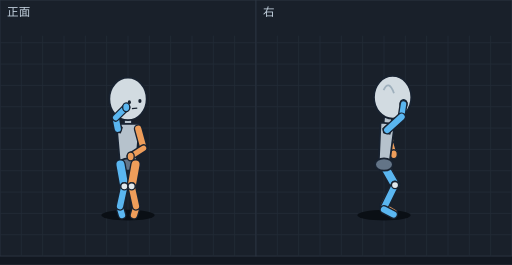
t = 0.00 s
t = 0.14 s: frame unchanged from t = 0.00 s, image omitted
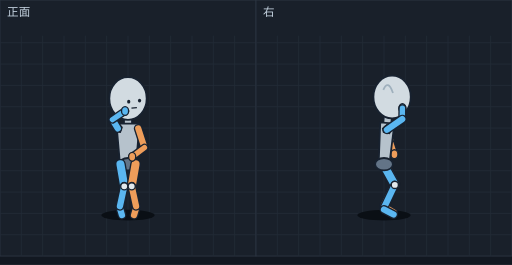
t = 0.26 s
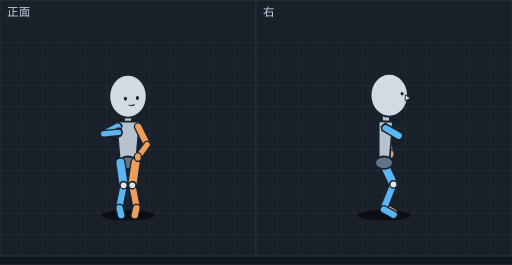
t = 0.38 s
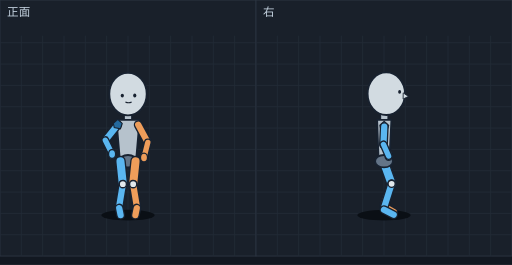
t = 0.52 s
t = 0.57 s: frame unchanged from t = 0.52 s, image omitted

The animated SVG that drew these frames (rendered in a browser with its animation timeline set to each time). Animation: 16 SMIL elements (animate=16); one cycle of 0.77 s, repeats indefinitely.

<svg xmlns="http://www.w3.org/2000/svg" viewBox="0 0 576 298" width="576" height="298" font-family="sans-serif"><rect width="576" height="298" fill="#121821"/><g transform="translate(0,0)"><rect width="288" height="288" fill="#19202a" stroke="#2c3542"/><line x1="24" y1="40" x2="24" y2="288" stroke="#222b37"/><line x1="48" y1="40" x2="48" y2="288" stroke="#222b37"/><line x1="72" y1="40" x2="72" y2="288" stroke="#222b37"/><line x1="96" y1="40" x2="96" y2="288" stroke="#222b37"/><line x1="120" y1="40" x2="120" y2="288" stroke="#222b37"/><line x1="144" y1="40" x2="144" y2="288" stroke="#222b37"/><line x1="168" y1="40" x2="168" y2="288" stroke="#222b37"/><line x1="192" y1="40" x2="192" y2="288" stroke="#222b37"/><line x1="216" y1="40" x2="216" y2="288" stroke="#222b37"/><line x1="240" y1="40" x2="240" y2="288" stroke="#222b37"/><line x1="264" y1="40" x2="264" y2="288" stroke="#222b37"/><line x1="0" y1="48" x2="288" y2="48" stroke="#222b37"/><line x1="0" y1="72" x2="288" y2="72" stroke="#222b37"/><line x1="0" y1="96" x2="288" y2="96" stroke="#222b37"/><line x1="0" y1="120" x2="288" y2="120" stroke="#222b37"/><line x1="0" y1="144" x2="288" y2="144" stroke="#222b37"/><line x1="0" y1="168" x2="288" y2="168" stroke="#222b37"/><line x1="0" y1="192" x2="288" y2="192" stroke="#222b37"/><line x1="0" y1="216" x2="288" y2="216" stroke="#222b37"/><line x1="0" y1="240" x2="288" y2="240" stroke="#222b37"/><line x1="0" y1="264" x2="288" y2="264" stroke="#222b37"/><text x="8" y="18" font-size="13" fill="#c4d2df">正面</text><g display="inline"><ellipse cx="144.0" cy="242" rx="30" ry="6" fill="#0a0f15"/><line x1="144.0" y1="130.6" x2="144.0" y2="149.2" stroke="#182230" stroke-width="10" stroke-linecap="round"/><line x1="144.0" y1="130.6" x2="144.0" y2="149.2" stroke="#b6c2cc" stroke-width="7" stroke-linecap="round"/><polygon points="157.0,139.2 131.0,139.2 135.0,185.0 153.0,185.0" fill="#b6c2cc" stroke="#182230" stroke-width="2" stroke-linejoin="round"/><ellipse cx="144.0" cy="185.0" rx="10" ry="7" fill="#637487" stroke="#182230" stroke-width="2"/><polygon points="132.5,138.8 137.5,143.3 135.5,149.3 128.5,147.8 127.5,143.3" fill="#246a9e" stroke="#182230" stroke-width="1.2"/><line x1="135.0" y1="234.0" x2="137.3" y2="241.9" stroke="#182230" stroke-width="10" stroke-linecap="round"/><line x1="135.0" y1="234.0" x2="137.3" y2="241.9" stroke="#5ab6f0" stroke-width="7" stroke-linecap="round"/><line x1="153.0" y1="234.0" x2="150.7" y2="241.9" stroke="#182230" stroke-width="10" stroke-linecap="round"/><line x1="153.0" y1="234.0" x2="150.7" y2="241.9" stroke="#ee9d5a" stroke-width="7" stroke-linecap="round"/><line x1="155.5" y1="144.8" x2="161.5" y2="166.7" stroke="#182230" stroke-width="10" stroke-linecap="round"/><line x1="155.5" y1="144.8" x2="161.5" y2="166.7" stroke="#ee9d5a" stroke-width="7" stroke-linecap="round"/><line x1="135.5" y1="185.0" x2="139.9" y2="209.6" stroke="#182230" stroke-width="12" stroke-linecap="round"/><line x1="135.5" y1="185.0" x2="139.9" y2="209.6" stroke="#5ab6f0" stroke-width="9" stroke-linecap="round"/><line x1="139.9" y1="209.6" x2="135.0" y2="232.0" stroke="#182230" stroke-width="10" stroke-linecap="round"/><line x1="139.9" y1="209.6" x2="135.0" y2="232.0" stroke="#5ab6f0" stroke-width="7" stroke-linecap="round"/><line x1="152.5" y1="185.0" x2="148.1" y2="209.6" stroke="#182230" stroke-width="12" stroke-linecap="round"/><line x1="152.5" y1="185.0" x2="148.1" y2="209.6" stroke="#ee9d5a" stroke-width="9" stroke-linecap="round"/><line x1="148.1" y1="209.6" x2="153.0" y2="232.0" stroke="#182230" stroke-width="10" stroke-linecap="round"/><line x1="148.1" y1="209.6" x2="153.0" y2="232.0" stroke="#ee9d5a" stroke-width="7" stroke-linecap="round"/><line x1="161.5" y1="166.7" x2="147.0" y2="175.9" stroke="#182230" stroke-width="9" stroke-linecap="round"/><line x1="161.5" y1="166.7" x2="147.0" y2="175.9" stroke="#ee9d5a" stroke-width="6" stroke-linecap="round"/><ellipse cx="147.0" cy="175.9" rx="4" ry="5" fill="#ee9d5a" stroke="#182230" stroke-width="1.5"/><ellipse cx="144.0" cy="111.2" rx="21" ry="24" fill="#d2dbe1" stroke="#182230" stroke-width="2"/><ellipse cx="145.5" cy="114.9" rx="1.8" ry="2.2" fill="#182230"/><ellipse cx="157.4" cy="113.6" rx="1.8" ry="2.2" fill="#182230"/><line x1="148.4" y1="122.1" x2="154.4" y2="121.5" stroke="#182230" stroke-width="1.4"/><line x1="132.5" y1="144.8" x2="130.1" y2="132.4" stroke="#182230" stroke-width="10" stroke-linecap="round"/><line x1="132.5" y1="144.8" x2="130.1" y2="132.4" stroke="#5ab6f0" stroke-width="7" stroke-linecap="round"/><ellipse cx="139.9" cy="209.6" rx="4" ry="4" fill="#e1e8ec" stroke="#182230" stroke-width="1.5"/><ellipse cx="148.1" cy="209.6" rx="4" ry="4" fill="#e1e8ec" stroke="#182230" stroke-width="1.5"/><line x1="130.1" y1="132.4" x2="142.0" y2="120.6" stroke="#182230" stroke-width="9" stroke-linecap="round"/><line x1="130.1" y1="132.4" x2="142.0" y2="120.6" stroke="#5ab6f0" stroke-width="6" stroke-linecap="round"/><ellipse cx="142.0" cy="120.6" rx="4" ry="5" fill="#5ab6f0" stroke="#182230" stroke-width="1.5"/><animate attributeName="display" values="inline;none;none;none;none;none;none;none" keyTimes="0.0000;0.1429;0.2857;0.3766;0.4675;0.5584;0.6494;0.7403" calcMode="discrete" dur="770ms" repeatCount="indefinite"/></g><g display="none"><ellipse cx="144.0" cy="242" rx="30" ry="6" fill="#0a0f15"/><line x1="144.0" y1="130.6" x2="144.0" y2="149.2" stroke="#182230" stroke-width="10" stroke-linecap="round"/><line x1="144.0" y1="130.6" x2="144.0" y2="149.2" stroke="#b6c2cc" stroke-width="7" stroke-linecap="round"/><polygon points="157.0,139.2 131.0,139.2 135.0,185.0 153.0,185.0" fill="#b6c2cc" stroke="#182230" stroke-width="2" stroke-linejoin="round"/><ellipse cx="144.0" cy="185.0" rx="10" ry="7" fill="#637487" stroke="#182230" stroke-width="2"/><polygon points="132.5,138.8 137.5,143.3 135.5,149.3 128.5,147.8 127.5,143.3" fill="#246a9e" stroke="#182230" stroke-width="1.2"/><line x1="135.0" y1="234.0" x2="137.3" y2="241.9" stroke="#182230" stroke-width="10" stroke-linecap="round"/><line x1="135.0" y1="234.0" x2="137.3" y2="241.9" stroke="#5ab6f0" stroke-width="7" stroke-linecap="round"/><line x1="153.0" y1="234.0" x2="150.7" y2="241.9" stroke="#182230" stroke-width="10" stroke-linecap="round"/><line x1="153.0" y1="234.0" x2="150.7" y2="241.9" stroke="#ee9d5a" stroke-width="7" stroke-linecap="round"/><line x1="155.5" y1="144.8" x2="161.5" y2="166.7" stroke="#182230" stroke-width="10" stroke-linecap="round"/><line x1="155.5" y1="144.8" x2="161.5" y2="166.7" stroke="#ee9d5a" stroke-width="7" stroke-linecap="round"/><line x1="135.5" y1="185.0" x2="139.9" y2="209.6" stroke="#182230" stroke-width="12" stroke-linecap="round"/><line x1="135.5" y1="185.0" x2="139.9" y2="209.6" stroke="#5ab6f0" stroke-width="9" stroke-linecap="round"/><line x1="139.9" y1="209.6" x2="135.0" y2="232.0" stroke="#182230" stroke-width="10" stroke-linecap="round"/><line x1="139.9" y1="209.6" x2="135.0" y2="232.0" stroke="#5ab6f0" stroke-width="7" stroke-linecap="round"/><line x1="152.5" y1="185.0" x2="148.1" y2="209.6" stroke="#182230" stroke-width="12" stroke-linecap="round"/><line x1="152.5" y1="185.0" x2="148.1" y2="209.6" stroke="#ee9d5a" stroke-width="9" stroke-linecap="round"/><line x1="148.1" y1="209.6" x2="153.0" y2="232.0" stroke="#182230" stroke-width="10" stroke-linecap="round"/><line x1="148.1" y1="209.6" x2="153.0" y2="232.0" stroke="#ee9d5a" stroke-width="7" stroke-linecap="round"/><line x1="161.5" y1="166.7" x2="147.0" y2="175.9" stroke="#182230" stroke-width="9" stroke-linecap="round"/><line x1="161.5" y1="166.7" x2="147.0" y2="175.9" stroke="#ee9d5a" stroke-width="6" stroke-linecap="round"/><ellipse cx="147.0" cy="175.9" rx="4" ry="5" fill="#ee9d5a" stroke="#182230" stroke-width="1.5"/><ellipse cx="144.0" cy="111.2" rx="21" ry="24" fill="#d2dbe1" stroke="#182230" stroke-width="2"/><ellipse cx="145.5" cy="114.9" rx="1.8" ry="2.2" fill="#182230"/><ellipse cx="157.4" cy="113.6" rx="1.8" ry="2.2" fill="#182230"/><line x1="148.4" y1="122.1" x2="154.4" y2="121.5" stroke="#182230" stroke-width="1.4"/><line x1="132.5" y1="144.8" x2="130.1" y2="132.4" stroke="#182230" stroke-width="10" stroke-linecap="round"/><line x1="132.5" y1="144.8" x2="130.1" y2="132.4" stroke="#5ab6f0" stroke-width="7" stroke-linecap="round"/><ellipse cx="139.9" cy="209.6" rx="4" ry="4" fill="#e1e8ec" stroke="#182230" stroke-width="1.5"/><ellipse cx="148.1" cy="209.6" rx="4" ry="4" fill="#e1e8ec" stroke="#182230" stroke-width="1.5"/><line x1="130.1" y1="132.4" x2="142.0" y2="120.6" stroke="#182230" stroke-width="9" stroke-linecap="round"/><line x1="130.1" y1="132.4" x2="142.0" y2="120.6" stroke="#5ab6f0" stroke-width="6" stroke-linecap="round"/><ellipse cx="142.0" cy="120.6" rx="4" ry="5" fill="#5ab6f0" stroke="#182230" stroke-width="1.5"/><animate attributeName="display" values="none;inline;none;none;none;none;none;none" keyTimes="0.0000;0.1429;0.2857;0.3766;0.4675;0.5584;0.6494;0.7403" calcMode="discrete" dur="770ms" repeatCount="indefinite"/></g><g display="none"><ellipse cx="144.0" cy="242" rx="30" ry="6" fill="#0a0f15"/><line x1="144.0" y1="130.2" x2="144.0" y2="148.9" stroke="#182230" stroke-width="10" stroke-linecap="round"/><line x1="144.0" y1="130.2" x2="144.0" y2="148.9" stroke="#b6c2cc" stroke-width="7" stroke-linecap="round"/><polygon points="157.0,138.9 131.0,138.9 135.0,184.7 153.0,184.7" fill="#b6c2cc" stroke="#182230" stroke-width="2" stroke-linejoin="round"/><ellipse cx="144.0" cy="184.7" rx="10" ry="7" fill="#637487" stroke="#182230" stroke-width="2"/><polygon points="132.5,138.4 137.5,142.9 135.5,148.9 128.5,147.4 127.5,142.9" fill="#246a9e" stroke="#182230" stroke-width="1.2"/><line x1="134.9" y1="234.0" x2="137.2" y2="241.9" stroke="#182230" stroke-width="10" stroke-linecap="round"/><line x1="134.9" y1="234.0" x2="137.2" y2="241.9" stroke="#5ab6f0" stroke-width="7" stroke-linecap="round"/><line x1="153.1" y1="234.0" x2="150.8" y2="241.9" stroke="#182230" stroke-width="10" stroke-linecap="round"/><line x1="153.1" y1="234.0" x2="150.8" y2="241.9" stroke="#ee9d5a" stroke-width="7" stroke-linecap="round"/><line x1="155.5" y1="144.4" x2="162.5" y2="166.0" stroke="#182230" stroke-width="10" stroke-linecap="round"/><line x1="155.5" y1="144.4" x2="162.5" y2="166.0" stroke="#ee9d5a" stroke-width="7" stroke-linecap="round"/><line x1="135.5" y1="184.7" x2="139.8" y2="209.5" stroke="#182230" stroke-width="12" stroke-linecap="round"/><line x1="135.5" y1="184.7" x2="139.8" y2="209.5" stroke="#5ab6f0" stroke-width="9" stroke-linecap="round"/><line x1="139.8" y1="209.5" x2="134.9" y2="232.0" stroke="#182230" stroke-width="10" stroke-linecap="round"/><line x1="139.8" y1="209.5" x2="134.9" y2="232.0" stroke="#5ab6f0" stroke-width="7" stroke-linecap="round"/><line x1="152.5" y1="184.7" x2="148.2" y2="209.5" stroke="#182230" stroke-width="12" stroke-linecap="round"/><line x1="152.5" y1="184.7" x2="148.2" y2="209.5" stroke="#ee9d5a" stroke-width="9" stroke-linecap="round"/><line x1="148.2" y1="209.5" x2="153.1" y2="232.0" stroke="#182230" stroke-width="10" stroke-linecap="round"/><line x1="148.2" y1="209.5" x2="153.1" y2="232.0" stroke="#ee9d5a" stroke-width="7" stroke-linecap="round"/><line x1="162.5" y1="166.0" x2="148.7" y2="176.3" stroke="#182230" stroke-width="9" stroke-linecap="round"/><line x1="162.5" y1="166.0" x2="148.7" y2="176.3" stroke="#ee9d5a" stroke-width="6" stroke-linecap="round"/><ellipse cx="144.0" cy="110.7" rx="21" ry="24" fill="#d2dbe1" stroke="#182230" stroke-width="2"/><ellipse cx="144.8" cy="114.3" rx="1.8" ry="2.2" fill="#182230"/><ellipse cx="157.0" cy="113.1" rx="1.8" ry="2.2" fill="#182230"/><line x1="147.9" y1="121.6" x2="154.0" y2="121.0" stroke="#182230" stroke-width="1.4"/><ellipse cx="148.7" cy="176.3" rx="4" ry="5" fill="#ee9d5a" stroke="#182230" stroke-width="1.5"/><line x1="132.5" y1="144.4" x2="126.5" y2="134.5" stroke="#182230" stroke-width="10" stroke-linecap="round"/><line x1="132.5" y1="144.4" x2="126.5" y2="134.5" stroke="#5ab6f0" stroke-width="7" stroke-linecap="round"/><ellipse cx="139.8" cy="209.5" rx="4" ry="4" fill="#e1e8ec" stroke="#182230" stroke-width="1.5"/><ellipse cx="148.2" cy="209.5" rx="4" ry="4" fill="#e1e8ec" stroke="#182230" stroke-width="1.5"/><line x1="126.5" y1="134.5" x2="140.7" y2="124.8" stroke="#182230" stroke-width="9" stroke-linecap="round"/><line x1="126.5" y1="134.5" x2="140.7" y2="124.8" stroke="#5ab6f0" stroke-width="6" stroke-linecap="round"/><ellipse cx="140.7" cy="124.8" rx="4" ry="5" fill="#5ab6f0" stroke="#182230" stroke-width="1.5"/><animate attributeName="display" values="none;none;inline;none;none;none;none;none" keyTimes="0.0000;0.1429;0.2857;0.3766;0.4675;0.5584;0.6494;0.7403" calcMode="discrete" dur="770ms" repeatCount="indefinite"/></g><g display="none"><ellipse cx="144.0" cy="242" rx="30" ry="6" fill="#0a0f15"/><line x1="144.0" y1="129.2" x2="144.0" y2="148.0" stroke="#182230" stroke-width="10" stroke-linecap="round"/><line x1="144.0" y1="129.2" x2="144.0" y2="148.0" stroke="#b6c2cc" stroke-width="7" stroke-linecap="round"/><polygon points="157.0,138.0 131.0,138.0 135.0,184.0 153.0,184.0" fill="#b6c2cc" stroke="#182230" stroke-width="2" stroke-linejoin="round"/><ellipse cx="144.0" cy="184.0" rx="10" ry="7" fill="#637487" stroke="#182230" stroke-width="2"/><polygon points="132.5,137.5 137.5,142.0 135.5,148.0 128.5,146.5 127.5,142.0" fill="#246a9e" stroke="#182230" stroke-width="1.2"/><line x1="155.5" y1="143.5" x2="164.4" y2="164.4" stroke="#182230" stroke-width="10" stroke-linecap="round"/><line x1="155.5" y1="143.5" x2="164.4" y2="164.4" stroke="#ee9d5a" stroke-width="7" stroke-linecap="round"/><line x1="134.7" y1="234.0" x2="136.8" y2="241.9" stroke="#182230" stroke-width="10" stroke-linecap="round"/><line x1="134.7" y1="234.0" x2="136.8" y2="241.9" stroke="#5ab6f0" stroke-width="7" stroke-linecap="round"/><line x1="153.3" y1="234.0" x2="151.2" y2="241.9" stroke="#182230" stroke-width="10" stroke-linecap="round"/><line x1="153.3" y1="234.0" x2="151.2" y2="241.9" stroke="#ee9d5a" stroke-width="7" stroke-linecap="round"/><line x1="135.5" y1="184.0" x2="139.5" y2="209.0" stroke="#182230" stroke-width="12" stroke-linecap="round"/><line x1="135.5" y1="184.0" x2="139.5" y2="209.0" stroke="#5ab6f0" stroke-width="9" stroke-linecap="round"/><line x1="139.5" y1="209.0" x2="134.7" y2="232.0" stroke="#182230" stroke-width="10" stroke-linecap="round"/><line x1="139.5" y1="209.0" x2="134.7" y2="232.0" stroke="#5ab6f0" stroke-width="7" stroke-linecap="round"/><line x1="152.5" y1="184.0" x2="148.5" y2="209.0" stroke="#182230" stroke-width="12" stroke-linecap="round"/><line x1="152.5" y1="184.0" x2="148.5" y2="209.0" stroke="#ee9d5a" stroke-width="9" stroke-linecap="round"/><line x1="148.5" y1="209.0" x2="153.3" y2="232.0" stroke="#182230" stroke-width="10" stroke-linecap="round"/><line x1="148.5" y1="209.0" x2="153.3" y2="232.0" stroke="#ee9d5a" stroke-width="7" stroke-linecap="round"/><line x1="164.4" y1="164.4" x2="152.0" y2="176.5" stroke="#182230" stroke-width="9" stroke-linecap="round"/><line x1="164.4" y1="164.4" x2="152.0" y2="176.5" stroke="#ee9d5a" stroke-width="6" stroke-linecap="round"/><ellipse cx="144.0" cy="109.6" rx="21" ry="24" fill="#d2dbe1" stroke="#182230" stroke-width="2"/><ellipse cx="143.2" cy="112.8" rx="1.8" ry="2.2" fill="#182230"/><ellipse cx="156.0" cy="111.8" rx="1.8" ry="2.2" fill="#182230"/><line x1="146.5" y1="120.2" x2="152.9" y2="119.7" stroke="#182230" stroke-width="1.4"/><ellipse cx="152.0" cy="176.5" rx="4" ry="5" fill="#ee9d5a" stroke="#182230" stroke-width="1.5"/><line x1="132.5" y1="143.5" x2="120.9" y2="138.9" stroke="#182230" stroke-width="10" stroke-linecap="round"/><line x1="132.5" y1="143.5" x2="120.9" y2="138.9" stroke="#5ab6f0" stroke-width="7" stroke-linecap="round"/><ellipse cx="139.5" cy="209.0" rx="4" ry="4" fill="#e1e8ec" stroke="#182230" stroke-width="1.5"/><ellipse cx="148.5" cy="209.0" rx="4" ry="4" fill="#e1e8ec" stroke="#182230" stroke-width="1.5"/><ellipse cx="137.5" cy="135.3" rx="4" ry="5" fill="#5ab6f0" stroke="#182230" stroke-width="1.5"/><line x1="120.9" y1="138.9" x2="137.5" y2="135.3" stroke="#182230" stroke-width="9" stroke-linecap="round"/><line x1="120.9" y1="138.9" x2="137.5" y2="135.3" stroke="#5ab6f0" stroke-width="6" stroke-linecap="round"/><animate attributeName="display" values="none;none;none;inline;none;none;none;none" keyTimes="0.0000;0.1429;0.2857;0.3766;0.4675;0.5584;0.6494;0.7403" calcMode="discrete" dur="770ms" repeatCount="indefinite"/></g><g display="none"><ellipse cx="144.0" cy="242" rx="30" ry="6" fill="#0a0f15"/><line x1="144.0" y1="128.0" x2="144.0" y2="146.8" stroke="#182230" stroke-width="10" stroke-linecap="round"/><line x1="144.0" y1="128.0" x2="144.0" y2="146.8" stroke="#b6c2cc" stroke-width="7" stroke-linecap="round"/><polygon points="157.0,136.8 131.0,136.8 135.0,183.0 153.0,183.0" fill="#b6c2cc" stroke="#182230" stroke-width="2" stroke-linejoin="round"/><ellipse cx="144.0" cy="183.0" rx="10" ry="7" fill="#637487" stroke="#182230" stroke-width="2"/><polygon points="132.5,136.4 137.5,140.9 135.5,146.9 128.5,145.4 127.5,140.9" fill="#246a9e" stroke="#182230" stroke-width="1.2"/><line x1="155.5" y1="142.4" x2="165.5" y2="162.7" stroke="#182230" stroke-width="10" stroke-linecap="round"/><line x1="155.5" y1="142.4" x2="165.5" y2="162.7" stroke="#ee9d5a" stroke-width="7" stroke-linecap="round"/><line x1="135.5" y1="183.0" x2="139.1" y2="208.4" stroke="#182230" stroke-width="12" stroke-linecap="round"/><line x1="135.5" y1="183.0" x2="139.1" y2="208.4" stroke="#5ab6f0" stroke-width="9" stroke-linecap="round"/><line x1="139.1" y1="208.4" x2="134.5" y2="232.0" stroke="#182230" stroke-width="10" stroke-linecap="round"/><line x1="139.1" y1="208.4" x2="134.5" y2="232.0" stroke="#5ab6f0" stroke-width="7" stroke-linecap="round"/><line x1="152.5" y1="183.0" x2="148.9" y2="208.4" stroke="#182230" stroke-width="12" stroke-linecap="round"/><line x1="152.5" y1="183.0" x2="148.9" y2="208.4" stroke="#ee9d5a" stroke-width="9" stroke-linecap="round"/><line x1="148.9" y1="208.4" x2="153.5" y2="232.0" stroke="#182230" stroke-width="10" stroke-linecap="round"/><line x1="148.9" y1="208.4" x2="153.5" y2="232.0" stroke="#ee9d5a" stroke-width="7" stroke-linecap="round"/><line x1="134.5" y1="234.0" x2="136.4" y2="242.0" stroke="#182230" stroke-width="10" stroke-linecap="round"/><line x1="134.5" y1="234.0" x2="136.4" y2="242.0" stroke="#5ab6f0" stroke-width="7" stroke-linecap="round"/><line x1="153.5" y1="234.0" x2="151.6" y2="242.0" stroke="#182230" stroke-width="10" stroke-linecap="round"/><line x1="153.5" y1="234.0" x2="151.6" y2="242.0" stroke="#ee9d5a" stroke-width="7" stroke-linecap="round"/><line x1="165.5" y1="162.7" x2="155.1" y2="176.6" stroke="#182230" stroke-width="9" stroke-linecap="round"/><line x1="165.5" y1="162.7" x2="155.1" y2="176.6" stroke="#ee9d5a" stroke-width="6" stroke-linecap="round"/><ellipse cx="144.0" cy="108.2" rx="21" ry="24" fill="#d2dbe1" stroke="#182230" stroke-width="2"/><ellipse cx="141.1" cy="110.9" rx="1.8" ry="2.2" fill="#182230"/><ellipse cx="154.6" cy="110.2" rx="1.8" ry="2.2" fill="#182230"/><path d="M144.6,117.9 Q148.0,119.7 151.4,117.5" fill="none" stroke="#182230" stroke-width="1.2"/><ellipse cx="155.1" cy="176.6" rx="4" ry="5" fill="#ee9d5a" stroke="#182230" stroke-width="1.5"/><line x1="132.5" y1="142.4" x2="116.6" y2="150.6" stroke="#182230" stroke-width="10" stroke-linecap="round"/><line x1="132.5" y1="142.4" x2="116.6" y2="150.6" stroke="#5ab6f0" stroke-width="7" stroke-linecap="round"/><ellipse cx="139.1" cy="208.4" rx="4" ry="4" fill="#e1e8ec" stroke="#182230" stroke-width="1.5"/><ellipse cx="148.9" cy="208.4" rx="4" ry="4" fill="#e1e8ec" stroke="#182230" stroke-width="1.5"/><ellipse cx="133.4" cy="148.9" rx="4" ry="5" fill="#5ab6f0" stroke="#182230" stroke-width="1.5"/><line x1="116.6" y1="150.6" x2="133.4" y2="148.9" stroke="#182230" stroke-width="9" stroke-linecap="round"/><line x1="116.6" y1="150.6" x2="133.4" y2="148.9" stroke="#5ab6f0" stroke-width="6" stroke-linecap="round"/><animate attributeName="display" values="none;none;none;none;inline;none;none;none" keyTimes="0.0000;0.1429;0.2857;0.3766;0.4675;0.5584;0.6494;0.7403" calcMode="discrete" dur="770ms" repeatCount="indefinite"/></g><g display="none"><ellipse cx="144.0" cy="242" rx="30" ry="6" fill="#0a0f15"/><line x1="144.0" y1="126.8" x2="144.0" y2="145.7" stroke="#182230" stroke-width="10" stroke-linecap="round"/><line x1="144.0" y1="126.8" x2="144.0" y2="145.7" stroke="#b6c2cc" stroke-width="7" stroke-linecap="round"/><polygon points="157.0,135.7 131.0,135.7 135.0,182.0 153.0,182.0" fill="#b6c2cc" stroke="#182230" stroke-width="2" stroke-linejoin="round"/><ellipse cx="144.0" cy="182.0" rx="10" ry="7" fill="#637487" stroke="#182230" stroke-width="2"/><polygon points="132.5,135.2 137.5,139.7 135.5,145.7 128.5,144.2 127.5,139.7" fill="#246a9e" stroke="#182230" stroke-width="1.2"/><line x1="155.5" y1="141.2" x2="166.3" y2="161.1" stroke="#182230" stroke-width="10" stroke-linecap="round"/><line x1="155.5" y1="141.2" x2="166.3" y2="161.1" stroke="#ee9d5a" stroke-width="7" stroke-linecap="round"/><line x1="132.5" y1="141.2" x2="114.4" y2="154.6" stroke="#182230" stroke-width="10" stroke-linecap="round"/><line x1="132.5" y1="141.2" x2="114.4" y2="154.6" stroke="#5ab6f0" stroke-width="7" stroke-linecap="round"/><line x1="166.3" y1="161.1" x2="159.0" y2="176.9" stroke="#182230" stroke-width="9" stroke-linecap="round"/><line x1="166.3" y1="161.1" x2="159.0" y2="176.9" stroke="#ee9d5a" stroke-width="6" stroke-linecap="round"/><line x1="135.5" y1="182.0" x2="138.6" y2="207.7" stroke="#182230" stroke-width="12" stroke-linecap="round"/><line x1="135.5" y1="182.0" x2="138.6" y2="207.7" stroke="#5ab6f0" stroke-width="9" stroke-linecap="round"/><line x1="138.6" y1="207.7" x2="134.3" y2="232.0" stroke="#182230" stroke-width="10" stroke-linecap="round"/><line x1="138.6" y1="207.7" x2="134.3" y2="232.0" stroke="#5ab6f0" stroke-width="7" stroke-linecap="round"/><line x1="152.5" y1="182.0" x2="149.4" y2="207.7" stroke="#182230" stroke-width="12" stroke-linecap="round"/><line x1="152.5" y1="182.0" x2="149.4" y2="207.7" stroke="#ee9d5a" stroke-width="9" stroke-linecap="round"/><line x1="149.4" y1="207.7" x2="153.7" y2="232.0" stroke="#182230" stroke-width="10" stroke-linecap="round"/><line x1="149.4" y1="207.7" x2="153.7" y2="232.0" stroke="#ee9d5a" stroke-width="7" stroke-linecap="round"/><line x1="134.3" y1="234.0" x2="136.0" y2="242.0" stroke="#182230" stroke-width="10" stroke-linecap="round"/><line x1="134.3" y1="234.0" x2="136.0" y2="242.0" stroke="#5ab6f0" stroke-width="7" stroke-linecap="round"/><line x1="153.7" y1="234.0" x2="152.0" y2="242.0" stroke="#182230" stroke-width="10" stroke-linecap="round"/><line x1="153.7" y1="234.0" x2="152.0" y2="242.0" stroke="#ee9d5a" stroke-width="7" stroke-linecap="round"/><ellipse cx="144.0" cy="106.8" rx="21" ry="24" fill="#d2dbe1" stroke="#182230" stroke-width="2"/><ellipse cx="139.1" cy="109.0" rx="1.8" ry="2.2" fill="#182230"/><ellipse cx="153.0" cy="108.6" rx="1.8" ry="2.2" fill="#182230"/><path d="M142.7,116.0 Q146.1,117.9 149.6,115.9" fill="none" stroke="#182230" stroke-width="1.2"/><ellipse cx="159.0" cy="176.9" rx="4" ry="5" fill="#ee9d5a" stroke="#182230" stroke-width="1.5"/><line x1="114.4" y1="154.6" x2="129.3" y2="162.6" stroke="#182230" stroke-width="9" stroke-linecap="round"/><line x1="114.4" y1="154.6" x2="129.3" y2="162.6" stroke="#5ab6f0" stroke-width="6" stroke-linecap="round"/><ellipse cx="129.3" cy="162.6" rx="4" ry="5" fill="#5ab6f0" stroke="#182230" stroke-width="1.5"/><ellipse cx="138.6" cy="207.7" rx="4" ry="4" fill="#e1e8ec" stroke="#182230" stroke-width="1.5"/><ellipse cx="149.4" cy="207.7" rx="4" ry="4" fill="#e1e8ec" stroke="#182230" stroke-width="1.5"/><animate attributeName="display" values="none;none;none;none;none;inline;none;none" keyTimes="0.0000;0.1429;0.2857;0.3766;0.4675;0.5584;0.6494;0.7403" calcMode="discrete" dur="770ms" repeatCount="indefinite"/></g><g display="none"><ellipse cx="144.0" cy="242" rx="30" ry="6" fill="#0a0f15"/><line x1="144.0" y1="125.9" x2="144.0" y2="144.8" stroke="#182230" stroke-width="10" stroke-linecap="round"/><line x1="144.0" y1="125.9" x2="144.0" y2="144.8" stroke="#b6c2cc" stroke-width="7" stroke-linecap="round"/><polygon points="157.0,134.8 131.0,134.8 135.0,181.3 153.0,181.3" fill="#b6c2cc" stroke="#182230" stroke-width="2" stroke-linejoin="round"/><ellipse cx="144.0" cy="181.3" rx="10" ry="7" fill="#637487" stroke="#182230" stroke-width="2"/><line x1="132.5" y1="140.3" x2="118.5" y2="157.7" stroke="#182230" stroke-width="10" stroke-linecap="round"/><line x1="132.5" y1="140.3" x2="118.5" y2="157.7" stroke="#5ab6f0" stroke-width="7" stroke-linecap="round"/><polygon points="132.5,134.3 137.5,138.8 135.5,144.8 128.5,143.3 127.5,138.8" fill="#246a9e" stroke="#182230" stroke-width="1.2"/><line x1="155.5" y1="140.3" x2="166.3" y2="160.2" stroke="#182230" stroke-width="10" stroke-linecap="round"/><line x1="155.5" y1="140.3" x2="166.3" y2="160.2" stroke="#ee9d5a" stroke-width="7" stroke-linecap="round"/><line x1="118.5" y1="157.7" x2="126.1" y2="173.1" stroke="#182230" stroke-width="9" stroke-linecap="round"/><line x1="118.5" y1="157.7" x2="126.1" y2="173.1" stroke="#5ab6f0" stroke-width="6" stroke-linecap="round"/><line x1="166.3" y1="160.2" x2="162.0" y2="177.2" stroke="#182230" stroke-width="9" stroke-linecap="round"/><line x1="166.3" y1="160.2" x2="162.0" y2="177.2" stroke="#ee9d5a" stroke-width="6" stroke-linecap="round"/><ellipse cx="144.0" cy="105.8" rx="21" ry="24" fill="#d2dbe1" stroke="#182230" stroke-width="2"/><ellipse cx="137.6" cy="107.5" rx="1.8" ry="2.2" fill="#182230"/><ellipse cx="151.6" cy="107.4" rx="1.8" ry="2.2" fill="#182230"/><path d="M141.1,114.6 Q144.6,116.6 148.1,114.6" fill="none" stroke="#182230" stroke-width="1.2"/><line x1="135.5" y1="181.3" x2="138.2" y2="207.2" stroke="#182230" stroke-width="12" stroke-linecap="round"/><line x1="135.5" y1="181.3" x2="138.2" y2="207.2" stroke="#5ab6f0" stroke-width="9" stroke-linecap="round"/><line x1="138.2" y1="207.2" x2="134.1" y2="232.0" stroke="#182230" stroke-width="10" stroke-linecap="round"/><line x1="138.2" y1="207.2" x2="134.1" y2="232.0" stroke="#5ab6f0" stroke-width="7" stroke-linecap="round"/><line x1="152.5" y1="181.3" x2="149.8" y2="207.2" stroke="#182230" stroke-width="12" stroke-linecap="round"/><line x1="152.5" y1="181.3" x2="149.8" y2="207.2" stroke="#ee9d5a" stroke-width="9" stroke-linecap="round"/><line x1="149.8" y1="207.2" x2="153.9" y2="232.0" stroke="#182230" stroke-width="10" stroke-linecap="round"/><line x1="149.8" y1="207.2" x2="153.9" y2="232.0" stroke="#ee9d5a" stroke-width="7" stroke-linecap="round"/><ellipse cx="162.0" cy="177.2" rx="4" ry="5" fill="#ee9d5a" stroke="#182230" stroke-width="1.5"/><ellipse cx="126.1" cy="173.1" rx="4" ry="5" fill="#5ab6f0" stroke="#182230" stroke-width="1.5"/><line x1="134.1" y1="234.0" x2="135.7" y2="242.0" stroke="#182230" stroke-width="10" stroke-linecap="round"/><line x1="134.1" y1="234.0" x2="135.7" y2="242.0" stroke="#5ab6f0" stroke-width="7" stroke-linecap="round"/><line x1="153.9" y1="234.0" x2="152.3" y2="242.0" stroke="#182230" stroke-width="10" stroke-linecap="round"/><line x1="153.9" y1="234.0" x2="152.3" y2="242.0" stroke="#ee9d5a" stroke-width="7" stroke-linecap="round"/><ellipse cx="138.2" cy="207.2" rx="4" ry="4" fill="#e1e8ec" stroke="#182230" stroke-width="1.5"/><ellipse cx="149.8" cy="207.2" rx="4" ry="4" fill="#e1e8ec" stroke="#182230" stroke-width="1.5"/><animate attributeName="display" values="none;none;none;none;none;none;inline;none" keyTimes="0.0000;0.1429;0.2857;0.3766;0.4675;0.5584;0.6494;0.7403" calcMode="discrete" dur="770ms" repeatCount="indefinite"/></g><g display="none"><ellipse cx="144.0" cy="242" rx="30" ry="6" fill="#0a0f15"/><line x1="144.0" y1="125.5" x2="144.0" y2="144.5" stroke="#182230" stroke-width="10" stroke-linecap="round"/><line x1="144.0" y1="125.5" x2="144.0" y2="144.5" stroke="#b6c2cc" stroke-width="7" stroke-linecap="round"/><polygon points="157.0,134.5 131.0,134.5 135.0,181.0 153.0,181.0" fill="#b6c2cc" stroke="#182230" stroke-width="2" stroke-linejoin="round"/><ellipse cx="144.0" cy="181.0" rx="10" ry="7" fill="#637487" stroke="#182230" stroke-width="2"/><line x1="132.5" y1="140.0" x2="122.5" y2="160.0" stroke="#182230" stroke-width="10" stroke-linecap="round"/><line x1="132.5" y1="140.0" x2="122.5" y2="160.0" stroke="#5ab6f0" stroke-width="7" stroke-linecap="round"/><polygon points="132.5,134.0 137.5,138.5 135.5,144.5 128.5,143.0 127.5,138.5" fill="#246a9e" stroke="#182230" stroke-width="1.2"/><line x1="155.5" y1="140.0" x2="166.0" y2="160.0" stroke="#182230" stroke-width="10" stroke-linecap="round"/><line x1="155.5" y1="140.0" x2="166.0" y2="160.0" stroke="#ee9d5a" stroke-width="7" stroke-linecap="round"/><line x1="122.5" y1="160.0" x2="124.8" y2="177.3" stroke="#182230" stroke-width="9" stroke-linecap="round"/><line x1="122.5" y1="160.0" x2="124.8" y2="177.3" stroke="#5ab6f0" stroke-width="6" stroke-linecap="round"/><line x1="166.0" y1="160.0" x2="163.2" y2="177.3" stroke="#182230" stroke-width="9" stroke-linecap="round"/><line x1="166.0" y1="160.0" x2="163.2" y2="177.3" stroke="#ee9d5a" stroke-width="6" stroke-linecap="round"/><ellipse cx="144.0" cy="105.4" rx="21" ry="24" fill="#d2dbe1" stroke="#182230" stroke-width="2"/><ellipse cx="137.0" cy="106.9" rx="1.8" ry="2.2" fill="#182230"/><ellipse cx="151.0" cy="106.9" rx="1.8" ry="2.2" fill="#182230"/><path d="M140.5,114.1 Q144.0,116.1 147.5,114.1" fill="none" stroke="#182230" stroke-width="1.2"/><ellipse cx="124.8" cy="177.3" rx="4" ry="5" fill="#5ab6f0" stroke="#182230" stroke-width="1.5"/><ellipse cx="163.2" cy="177.3" rx="4" ry="5" fill="#ee9d5a" stroke="#182230" stroke-width="1.5"/><line x1="135.5" y1="181.0" x2="138.0" y2="207.0" stroke="#182230" stroke-width="12" stroke-linecap="round"/><line x1="135.5" y1="181.0" x2="138.0" y2="207.0" stroke="#5ab6f0" stroke-width="9" stroke-linecap="round"/><line x1="138.0" y1="207.0" x2="134.0" y2="232.0" stroke="#182230" stroke-width="10" stroke-linecap="round"/><line x1="138.0" y1="207.0" x2="134.0" y2="232.0" stroke="#5ab6f0" stroke-width="7" stroke-linecap="round"/><line x1="152.5" y1="181.0" x2="150.0" y2="207.0" stroke="#182230" stroke-width="12" stroke-linecap="round"/><line x1="152.5" y1="181.0" x2="150.0" y2="207.0" stroke="#ee9d5a" stroke-width="9" stroke-linecap="round"/><line x1="150.0" y1="207.0" x2="154.0" y2="232.0" stroke="#182230" stroke-width="10" stroke-linecap="round"/><line x1="150.0" y1="207.0" x2="154.0" y2="232.0" stroke="#ee9d5a" stroke-width="7" stroke-linecap="round"/><line x1="134.0" y1="234.0" x2="135.5" y2="242.0" stroke="#182230" stroke-width="10" stroke-linecap="round"/><line x1="134.0" y1="234.0" x2="135.5" y2="242.0" stroke="#5ab6f0" stroke-width="7" stroke-linecap="round"/><line x1="154.0" y1="234.0" x2="152.5" y2="242.0" stroke="#182230" stroke-width="10" stroke-linecap="round"/><line x1="154.0" y1="234.0" x2="152.5" y2="242.0" stroke="#ee9d5a" stroke-width="7" stroke-linecap="round"/><ellipse cx="138.0" cy="207.0" rx="4" ry="4" fill="#e1e8ec" stroke="#182230" stroke-width="1.5"/><ellipse cx="150.0" cy="207.0" rx="4" ry="4" fill="#e1e8ec" stroke="#182230" stroke-width="1.5"/><animate attributeName="display" values="none;none;none;none;none;none;none;inline" keyTimes="0.0000;0.1429;0.2857;0.3766;0.4675;0.5584;0.6494;0.7403" calcMode="discrete" dur="770ms" repeatCount="indefinite"/></g></g><g transform="translate(288,0)"><rect width="288" height="288" fill="#19202a" stroke="#2c3542"/><line x1="24" y1="40" x2="24" y2="288" stroke="#222b37"/><line x1="48" y1="40" x2="48" y2="288" stroke="#222b37"/><line x1="72" y1="40" x2="72" y2="288" stroke="#222b37"/><line x1="96" y1="40" x2="96" y2="288" stroke="#222b37"/><line x1="120" y1="40" x2="120" y2="288" stroke="#222b37"/><line x1="144" y1="40" x2="144" y2="288" stroke="#222b37"/><line x1="168" y1="40" x2="168" y2="288" stroke="#222b37"/><line x1="192" y1="40" x2="192" y2="288" stroke="#222b37"/><line x1="216" y1="40" x2="216" y2="288" stroke="#222b37"/><line x1="240" y1="40" x2="240" y2="288" stroke="#222b37"/><line x1="264" y1="40" x2="264" y2="288" stroke="#222b37"/><line x1="0" y1="48" x2="288" y2="48" stroke="#222b37"/><line x1="0" y1="72" x2="288" y2="72" stroke="#222b37"/><line x1="0" y1="96" x2="288" y2="96" stroke="#222b37"/><line x1="0" y1="120" x2="288" y2="120" stroke="#222b37"/><line x1="0" y1="144" x2="288" y2="144" stroke="#222b37"/><line x1="0" y1="168" x2="288" y2="168" stroke="#222b37"/><line x1="0" y1="192" x2="288" y2="192" stroke="#222b37"/><line x1="0" y1="216" x2="288" y2="216" stroke="#222b37"/><line x1="0" y1="240" x2="288" y2="240" stroke="#222b37"/><line x1="0" y1="264" x2="288" y2="264" stroke="#222b37"/><text x="8" y="18" font-size="13" fill="#c4d2df">右</text><g display="inline"><ellipse cx="144.0" cy="242" rx="30" ry="6" fill="#0a0f15"/><line x1="147.6" y1="142.1" x2="151.8" y2="162.2" stroke="#182230" stroke-width="10" stroke-linecap="round"/><line x1="147.6" y1="142.1" x2="151.8" y2="162.2" stroke="#ee9d5a" stroke-width="7" stroke-linecap="round"/><line x1="151.8" y1="162.2" x2="155.0" y2="173.4" stroke="#182230" stroke-width="9" stroke-linecap="round"/><line x1="151.8" y1="162.2" x2="155.0" y2="173.4" stroke="#ee9d5a" stroke-width="6" stroke-linecap="round"/><line x1="144.0" y1="232.4" x2="154.8" y2="238.8" stroke="#182230" stroke-width="10" stroke-linecap="round"/><line x1="144.0" y1="232.4" x2="154.8" y2="238.8" stroke="#ee9d5a" stroke-width="7" stroke-linecap="round"/><line x1="156.4" y1="206.7" x2="144.0" y2="230.4" stroke="#182230" stroke-width="10" stroke-linecap="round"/><line x1="156.4" y1="206.7" x2="144.0" y2="230.4" stroke="#ee9d5a" stroke-width="7" stroke-linecap="round"/><line x1="144.0" y1="183.5" x2="156.4" y2="206.7" stroke="#182230" stroke-width="12" stroke-linecap="round"/><line x1="144.0" y1="183.5" x2="156.4" y2="206.7" stroke="#ee9d5a" stroke-width="9" stroke-linecap="round"/><ellipse cx="156.4" cy="206.7" rx="4" ry="4" fill="#e1e8ec" stroke="#182230" stroke-width="1.5"/><ellipse cx="155.0" cy="173.4" rx="4" ry="5" fill="#ee9d5a" stroke="#182230" stroke-width="1.5"/><line x1="144.0" y1="186.5" x2="156.4" y2="208.1" stroke="#182230" stroke-width="12" stroke-linecap="round"/><line x1="144.0" y1="186.5" x2="156.4" y2="208.1" stroke="#5ab6f0" stroke-width="9" stroke-linecap="round"/><line x1="156.4" y1="208.1" x2="144.0" y2="233.6" stroke="#182230" stroke-width="10" stroke-linecap="round"/><line x1="156.4" y1="208.1" x2="144.0" y2="233.6" stroke="#5ab6f0" stroke-width="7" stroke-linecap="round"/><line x1="144.0" y1="235.6" x2="154.8" y2="241.2" stroke="#182230" stroke-width="10" stroke-linecap="round"/><line x1="144.0" y1="235.6" x2="154.8" y2="241.2" stroke="#5ab6f0" stroke-width="7" stroke-linecap="round"/><ellipse cx="156.4" cy="208.1" rx="4" ry="4" fill="#e1e8ec" stroke="#182230" stroke-width="1.5"/><line x1="148.8" y1="129.7" x2="147.2" y2="148.6" stroke="#182230" stroke-width="10" stroke-linecap="round"/><line x1="148.8" y1="129.7" x2="147.2" y2="148.6" stroke="#b6c2cc" stroke-width="7" stroke-linecap="round"/><polygon points="156.0,139.4 140.1,138.0 138.0,184.5 150.0,185.5" fill="#b6c2cc" stroke="#182230" stroke-width="2" stroke-linejoin="round"/><ellipse cx="144.0" cy="185.0" rx="10" ry="7" fill="#637487" stroke="#182230" stroke-width="2"/><ellipse cx="153.7" cy="109.4" rx="21" ry="24" fill="#d2dbe1" stroke="#182230" stroke-width="2"/><path d="M155.2,104.8 Q149.3,89.0 143.5,101.4" fill="none" stroke="#9fb0bd" stroke-width="2"/><ellipse cx="166.0" cy="117.0" rx="4" ry="5" fill="#5ab6f0" stroke="#182230" stroke-width="1.5"/><line x1="163.8" y1="131.4" x2="166.0" y2="117.0" stroke="#182230" stroke-width="9" stroke-linecap="round"/><line x1="163.8" y1="131.4" x2="166.0" y2="117.0" stroke="#5ab6f0" stroke-width="6" stroke-linecap="round"/><polygon points="147.6,140.2 152.6,144.7 150.6,150.7 143.6,149.2 142.6,144.7" fill="#246a9e" stroke="#182230" stroke-width="1.2"/><line x1="147.6" y1="146.2" x2="163.8" y2="131.4" stroke="#182230" stroke-width="10" stroke-linecap="round"/><line x1="147.6" y1="146.2" x2="163.8" y2="131.4" stroke="#5ab6f0" stroke-width="7" stroke-linecap="round"/><animate attributeName="display" values="inline;none;none;none;none;none;none;none" keyTimes="0.0000;0.1429;0.2857;0.3766;0.4675;0.5584;0.6494;0.7403" calcMode="discrete" dur="770ms" repeatCount="indefinite"/></g><g display="none"><ellipse cx="144.0" cy="242" rx="30" ry="6" fill="#0a0f15"/><line x1="147.6" y1="142.1" x2="151.8" y2="162.2" stroke="#182230" stroke-width="10" stroke-linecap="round"/><line x1="147.6" y1="142.1" x2="151.8" y2="162.2" stroke="#ee9d5a" stroke-width="7" stroke-linecap="round"/><line x1="151.8" y1="162.2" x2="155.0" y2="173.4" stroke="#182230" stroke-width="9" stroke-linecap="round"/><line x1="151.8" y1="162.2" x2="155.0" y2="173.4" stroke="#ee9d5a" stroke-width="6" stroke-linecap="round"/><line x1="144.0" y1="232.4" x2="154.8" y2="238.8" stroke="#182230" stroke-width="10" stroke-linecap="round"/><line x1="144.0" y1="232.4" x2="154.8" y2="238.8" stroke="#ee9d5a" stroke-width="7" stroke-linecap="round"/><line x1="156.4" y1="206.7" x2="144.0" y2="230.4" stroke="#182230" stroke-width="10" stroke-linecap="round"/><line x1="156.4" y1="206.7" x2="144.0" y2="230.4" stroke="#ee9d5a" stroke-width="7" stroke-linecap="round"/><line x1="144.0" y1="183.5" x2="156.4" y2="206.7" stroke="#182230" stroke-width="12" stroke-linecap="round"/><line x1="144.0" y1="183.5" x2="156.4" y2="206.7" stroke="#ee9d5a" stroke-width="9" stroke-linecap="round"/><ellipse cx="156.4" cy="206.7" rx="4" ry="4" fill="#e1e8ec" stroke="#182230" stroke-width="1.5"/><ellipse cx="155.0" cy="173.4" rx="4" ry="5" fill="#ee9d5a" stroke="#182230" stroke-width="1.5"/><line x1="144.0" y1="186.5" x2="156.4" y2="208.1" stroke="#182230" stroke-width="12" stroke-linecap="round"/><line x1="144.0" y1="186.5" x2="156.4" y2="208.1" stroke="#5ab6f0" stroke-width="9" stroke-linecap="round"/><line x1="156.4" y1="208.1" x2="144.0" y2="233.6" stroke="#182230" stroke-width="10" stroke-linecap="round"/><line x1="156.4" y1="208.1" x2="144.0" y2="233.6" stroke="#5ab6f0" stroke-width="7" stroke-linecap="round"/><line x1="144.0" y1="235.6" x2="154.8" y2="241.2" stroke="#182230" stroke-width="10" stroke-linecap="round"/><line x1="144.0" y1="235.6" x2="154.8" y2="241.2" stroke="#5ab6f0" stroke-width="7" stroke-linecap="round"/><ellipse cx="156.4" cy="208.1" rx="4" ry="4" fill="#e1e8ec" stroke="#182230" stroke-width="1.5"/><line x1="148.8" y1="129.7" x2="147.2" y2="148.6" stroke="#182230" stroke-width="10" stroke-linecap="round"/><line x1="148.8" y1="129.7" x2="147.2" y2="148.6" stroke="#b6c2cc" stroke-width="7" stroke-linecap="round"/><polygon points="156.0,139.4 140.1,138.0 138.0,184.5 150.0,185.5" fill="#b6c2cc" stroke="#182230" stroke-width="2" stroke-linejoin="round"/><ellipse cx="144.0" cy="185.0" rx="10" ry="7" fill="#637487" stroke="#182230" stroke-width="2"/><ellipse cx="153.7" cy="109.4" rx="21" ry="24" fill="#d2dbe1" stroke="#182230" stroke-width="2"/><path d="M155.2,104.8 Q149.3,89.0 143.5,101.4" fill="none" stroke="#9fb0bd" stroke-width="2"/><ellipse cx="166.0" cy="117.0" rx="4" ry="5" fill="#5ab6f0" stroke="#182230" stroke-width="1.5"/><line x1="163.8" y1="131.4" x2="166.0" y2="117.0" stroke="#182230" stroke-width="9" stroke-linecap="round"/><line x1="163.8" y1="131.4" x2="166.0" y2="117.0" stroke="#5ab6f0" stroke-width="6" stroke-linecap="round"/><polygon points="147.6,140.2 152.6,144.7 150.6,150.7 143.6,149.2 142.6,144.7" fill="#246a9e" stroke="#182230" stroke-width="1.2"/><line x1="147.6" y1="146.2" x2="163.8" y2="131.4" stroke="#182230" stroke-width="10" stroke-linecap="round"/><line x1="147.6" y1="146.2" x2="163.8" y2="131.4" stroke="#5ab6f0" stroke-width="7" stroke-linecap="round"/><animate attributeName="display" values="none;inline;none;none;none;none;none;none" keyTimes="0.0000;0.1429;0.2857;0.3766;0.4675;0.5584;0.6494;0.7403" calcMode="discrete" dur="770ms" repeatCount="indefinite"/></g><g display="none"><ellipse cx="144.0" cy="242" rx="30" ry="6" fill="#0a0f15"/><line x1="147.3" y1="141.8" x2="151.8" y2="161.3" stroke="#182230" stroke-width="10" stroke-linecap="round"/><line x1="147.3" y1="141.8" x2="151.8" y2="161.3" stroke="#ee9d5a" stroke-width="7" stroke-linecap="round"/><line x1="151.8" y1="161.3" x2="155.7" y2="173.4" stroke="#182230" stroke-width="9" stroke-linecap="round"/><line x1="151.8" y1="161.3" x2="155.7" y2="173.4" stroke="#ee9d5a" stroke-width="6" stroke-linecap="round"/><line x1="144.0" y1="232.4" x2="154.8" y2="238.8" stroke="#182230" stroke-width="10" stroke-linecap="round"/><line x1="144.0" y1="232.4" x2="154.8" y2="238.8" stroke="#ee9d5a" stroke-width="7" stroke-linecap="round"/><line x1="156.2" y1="206.5" x2="144.0" y2="230.4" stroke="#182230" stroke-width="10" stroke-linecap="round"/><line x1="156.2" y1="206.5" x2="144.0" y2="230.4" stroke="#ee9d5a" stroke-width="7" stroke-linecap="round"/><line x1="144.0" y1="183.2" x2="156.2" y2="206.5" stroke="#182230" stroke-width="12" stroke-linecap="round"/><line x1="144.0" y1="183.2" x2="156.2" y2="206.5" stroke="#ee9d5a" stroke-width="9" stroke-linecap="round"/><ellipse cx="155.7" cy="173.4" rx="4" ry="5" fill="#ee9d5a" stroke="#182230" stroke-width="1.5"/><ellipse cx="156.2" cy="206.5" rx="4" ry="4" fill="#e1e8ec" stroke="#182230" stroke-width="1.5"/><line x1="144.0" y1="186.2" x2="156.2" y2="208.0" stroke="#182230" stroke-width="12" stroke-linecap="round"/><line x1="144.0" y1="186.2" x2="156.2" y2="208.0" stroke="#5ab6f0" stroke-width="9" stroke-linecap="round"/><line x1="156.2" y1="208.0" x2="144.0" y2="233.6" stroke="#182230" stroke-width="10" stroke-linecap="round"/><line x1="156.2" y1="208.0" x2="144.0" y2="233.6" stroke="#5ab6f0" stroke-width="7" stroke-linecap="round"/><line x1="144.0" y1="235.6" x2="154.8" y2="241.2" stroke="#182230" stroke-width="10" stroke-linecap="round"/><line x1="144.0" y1="235.6" x2="154.8" y2="241.2" stroke="#5ab6f0" stroke-width="7" stroke-linecap="round"/><ellipse cx="156.2" cy="208.0" rx="4" ry="4" fill="#e1e8ec" stroke="#182230" stroke-width="1.5"/><line x1="148.5" y1="129.4" x2="146.9" y2="148.3" stroke="#182230" stroke-width="10" stroke-linecap="round"/><line x1="148.5" y1="129.4" x2="146.9" y2="148.3" stroke="#b6c2cc" stroke-width="7" stroke-linecap="round"/><polygon points="155.7,139.0 139.8,137.7 138.0,184.2 150.0,185.2" fill="#b6c2cc" stroke="#182230" stroke-width="2" stroke-linejoin="round"/><ellipse cx="144.0" cy="184.7" rx="10" ry="7" fill="#637487" stroke="#182230" stroke-width="2"/><ellipse cx="153.1" cy="109.1" rx="21" ry="24" fill="#d2dbe1" stroke="#182230" stroke-width="2"/><path d="M154.1,104.5 Q148.5,88.7 143.2,101.1" fill="none" stroke="#9fb0bd" stroke-width="2"/><ellipse cx="164.7" cy="121.7" rx="4" ry="5" fill="#5ab6f0" stroke="#182230" stroke-width="1.5"/><line x1="164.5" y1="133.9" x2="164.7" y2="121.7" stroke="#182230" stroke-width="9" stroke-linecap="round"/><line x1="164.5" y1="133.9" x2="164.7" y2="121.7" stroke="#5ab6f0" stroke-width="6" stroke-linecap="round"/><polygon points="147.3,139.9 152.3,144.4 150.3,150.4 143.3,148.9 142.3,144.4" fill="#246a9e" stroke="#182230" stroke-width="1.2"/><line x1="147.3" y1="145.9" x2="164.5" y2="133.9" stroke="#182230" stroke-width="10" stroke-linecap="round"/><line x1="147.3" y1="145.9" x2="164.5" y2="133.9" stroke="#5ab6f0" stroke-width="7" stroke-linecap="round"/><animate attributeName="display" values="none;none;inline;none;none;none;none;none" keyTimes="0.0000;0.1429;0.2857;0.3766;0.4675;0.5584;0.6494;0.7403" calcMode="discrete" dur="770ms" repeatCount="indefinite"/></g><g display="none"><ellipse cx="144.0" cy="242" rx="30" ry="6" fill="#0a0f15"/><line x1="146.6" y1="141.0" x2="150.5" y2="159.6" stroke="#182230" stroke-width="10" stroke-linecap="round"/><line x1="146.6" y1="141.0" x2="150.5" y2="159.6" stroke="#ee9d5a" stroke-width="7" stroke-linecap="round"/><line x1="150.5" y1="159.6" x2="154.2" y2="173.2" stroke="#182230" stroke-width="9" stroke-linecap="round"/><line x1="150.5" y1="159.6" x2="154.2" y2="173.2" stroke="#ee9d5a" stroke-width="6" stroke-linecap="round"/><line x1="144.0" y1="232.3" x2="154.8" y2="238.7" stroke="#182230" stroke-width="10" stroke-linecap="round"/><line x1="144.0" y1="232.3" x2="154.8" y2="238.7" stroke="#ee9d5a" stroke-width="7" stroke-linecap="round"/><ellipse cx="154.2" cy="173.2" rx="4" ry="5" fill="#ee9d5a" stroke="#182230" stroke-width="1.5"/><line x1="155.5" y1="206.1" x2="144.0" y2="230.3" stroke="#182230" stroke-width="10" stroke-linecap="round"/><line x1="155.5" y1="206.1" x2="144.0" y2="230.3" stroke="#ee9d5a" stroke-width="7" stroke-linecap="round"/><line x1="144.0" y1="182.4" x2="155.5" y2="206.1" stroke="#182230" stroke-width="12" stroke-linecap="round"/><line x1="144.0" y1="182.4" x2="155.5" y2="206.1" stroke="#ee9d5a" stroke-width="9" stroke-linecap="round"/><ellipse cx="155.5" cy="206.1" rx="4" ry="4" fill="#e1e8ec" stroke="#182230" stroke-width="1.5"/><line x1="144.0" y1="185.5" x2="155.5" y2="207.7" stroke="#182230" stroke-width="12" stroke-linecap="round"/><line x1="144.0" y1="185.5" x2="155.5" y2="207.7" stroke="#5ab6f0" stroke-width="9" stroke-linecap="round"/><line x1="155.5" y1="207.7" x2="144.0" y2="233.7" stroke="#182230" stroke-width="10" stroke-linecap="round"/><line x1="155.5" y1="207.7" x2="144.0" y2="233.7" stroke="#5ab6f0" stroke-width="7" stroke-linecap="round"/><line x1="144.0" y1="235.7" x2="154.8" y2="241.3" stroke="#182230" stroke-width="10" stroke-linecap="round"/><line x1="144.0" y1="235.7" x2="154.8" y2="241.3" stroke="#5ab6f0" stroke-width="7" stroke-linecap="round"/><ellipse cx="155.5" cy="207.7" rx="4" ry="4" fill="#e1e8ec" stroke="#182230" stroke-width="1.5"/><line x1="147.6" y1="128.6" x2="146.4" y2="147.5" stroke="#182230" stroke-width="10" stroke-linecap="round"/><line x1="147.6" y1="128.6" x2="146.4" y2="147.5" stroke="#b6c2cc" stroke-width="7" stroke-linecap="round"/><polygon points="155.0,138.1 139.0,137.0 138.0,183.6 150.0,184.4" fill="#b6c2cc" stroke="#182230" stroke-width="2" stroke-linejoin="round"/><ellipse cx="144.0" cy="184.0" rx="10" ry="7" fill="#637487" stroke="#182230" stroke-width="2"/><ellipse cx="151.7" cy="108.2" rx="21" ry="24" fill="#d2dbe1" stroke="#182230" stroke-width="2"/><path d="M151.2,103.8 Q146.3,87.9 142.4,100.2" fill="none" stroke="#9fb0bd" stroke-width="2"/><ellipse cx="161.3" cy="133.4" rx="4" ry="5" fill="#5ab6f0" stroke="#182230" stroke-width="1.5"/><polygon points="146.6,139.1 151.6,143.6 149.6,149.6 142.6,148.1 141.6,143.6" fill="#246a9e" stroke="#182230" stroke-width="1.2"/><line x1="164.2" y1="139.5" x2="161.3" y2="133.4" stroke="#182230" stroke-width="9" stroke-linecap="round"/><line x1="164.2" y1="139.5" x2="161.3" y2="133.4" stroke="#5ab6f0" stroke-width="6" stroke-linecap="round"/><line x1="146.6" y1="145.1" x2="164.2" y2="139.5" stroke="#182230" stroke-width="10" stroke-linecap="round"/><line x1="146.6" y1="145.1" x2="164.2" y2="139.5" stroke="#5ab6f0" stroke-width="7" stroke-linecap="round"/><animate attributeName="display" values="none;none;none;inline;none;none;none;none" keyTimes="0.0000;0.1429;0.2857;0.3766;0.4675;0.5584;0.6494;0.7403" calcMode="discrete" dur="770ms" repeatCount="indefinite"/></g><g display="none"><ellipse cx="144.0" cy="242" rx="30" ry="6" fill="#0a0f15"/><line x1="145.8" y1="140.0" x2="148.5" y2="158.0" stroke="#182230" stroke-width="10" stroke-linecap="round"/><line x1="145.8" y1="140.0" x2="148.5" y2="158.0" stroke="#ee9d5a" stroke-width="7" stroke-linecap="round"/><line x1="148.5" y1="158.0" x2="151.4" y2="173.2" stroke="#182230" stroke-width="9" stroke-linecap="round"/><line x1="148.5" y1="158.0" x2="151.4" y2="173.2" stroke="#ee9d5a" stroke-width="6" stroke-linecap="round"/><ellipse cx="151.4" cy="173.2" rx="4" ry="5" fill="#ee9d5a" stroke="#182230" stroke-width="1.5"/><line x1="144.0" y1="232.3" x2="154.8" y2="238.6" stroke="#182230" stroke-width="10" stroke-linecap="round"/><line x1="144.0" y1="232.3" x2="154.8" y2="238.6" stroke="#ee9d5a" stroke-width="7" stroke-linecap="round"/><line x1="154.6" y1="205.6" x2="144.0" y2="230.3" stroke="#182230" stroke-width="10" stroke-linecap="round"/><line x1="154.6" y1="205.6" x2="144.0" y2="230.3" stroke="#ee9d5a" stroke-width="7" stroke-linecap="round"/><line x1="144.0" y1="181.5" x2="154.6" y2="205.6" stroke="#182230" stroke-width="12" stroke-linecap="round"/><line x1="144.0" y1="181.5" x2="154.6" y2="205.6" stroke="#ee9d5a" stroke-width="9" stroke-linecap="round"/><ellipse cx="154.6" cy="205.6" rx="4" ry="4" fill="#e1e8ec" stroke="#182230" stroke-width="1.5"/><line x1="144.0" y1="184.5" x2="154.6" y2="207.4" stroke="#182230" stroke-width="12" stroke-linecap="round"/><line x1="144.0" y1="184.5" x2="154.6" y2="207.4" stroke="#5ab6f0" stroke-width="9" stroke-linecap="round"/><line x1="154.6" y1="207.4" x2="144.0" y2="233.7" stroke="#182230" stroke-width="10" stroke-linecap="round"/><line x1="154.6" y1="207.4" x2="144.0" y2="233.7" stroke="#5ab6f0" stroke-width="7" stroke-linecap="round"/><line x1="144.0" y1="235.7" x2="154.8" y2="241.4" stroke="#182230" stroke-width="10" stroke-linecap="round"/><line x1="144.0" y1="235.7" x2="154.8" y2="241.4" stroke="#5ab6f0" stroke-width="7" stroke-linecap="round"/><ellipse cx="154.6" cy="207.4" rx="4" ry="4" fill="#e1e8ec" stroke="#182230" stroke-width="1.5"/><line x1="146.4" y1="127.6" x2="145.6" y2="146.5" stroke="#182230" stroke-width="10" stroke-linecap="round"/><line x1="146.4" y1="127.6" x2="145.6" y2="146.5" stroke="#b6c2cc" stroke-width="7" stroke-linecap="round"/><polygon points="154.0,136.9 138.0,136.2 138.0,182.7 150.0,183.3" fill="#b6c2cc" stroke="#182230" stroke-width="2" stroke-linejoin="round"/><ellipse cx="144.0" cy="183.0" rx="10" ry="7" fill="#637487" stroke="#182230" stroke-width="2"/><ellipse cx="149.9" cy="107.1" rx="21" ry="24" fill="#d2dbe1" stroke="#182230" stroke-width="2"/><ellipse cx="164.4" cy="105.4" rx="1.7" ry="2" fill="#182230"/><polygon points="168.1,106.5 173.6,110.6 167.7,113.5" fill="#d2dbe1" stroke="#182230" stroke-width="1"/><ellipse cx="156.9" cy="148.5" rx="4" ry="5" fill="#5ab6f0" stroke="#182230" stroke-width="1.5"/><polygon points="145.8,138.1 150.8,142.6 148.8,148.6 141.8,147.1 140.8,142.6" fill="#246a9e" stroke="#182230" stroke-width="1.2"/><line x1="160.6" y1="152.6" x2="156.9" y2="148.5" stroke="#182230" stroke-width="9" stroke-linecap="round"/><line x1="160.6" y1="152.6" x2="156.9" y2="148.5" stroke="#5ab6f0" stroke-width="6" stroke-linecap="round"/><line x1="145.8" y1="144.1" x2="160.6" y2="152.6" stroke="#182230" stroke-width="10" stroke-linecap="round"/><line x1="145.8" y1="144.1" x2="160.6" y2="152.6" stroke="#5ab6f0" stroke-width="7" stroke-linecap="round"/><animate attributeName="display" values="none;none;none;none;inline;none;none;none" keyTimes="0.0000;0.1429;0.2857;0.3766;0.4675;0.5584;0.6494;0.7403" calcMode="discrete" dur="770ms" repeatCount="indefinite"/></g><g display="none"><ellipse cx="144.0" cy="242" rx="30" ry="6" fill="#0a0f15"/><line x1="147.1" y1="156.5" x2="149.7" y2="173.2" stroke="#182230" stroke-width="9" stroke-linecap="round"/><line x1="147.1" y1="156.5" x2="149.7" y2="173.2" stroke="#ee9d5a" stroke-width="6" stroke-linecap="round"/><line x1="144.9" y1="139.0" x2="147.1" y2="156.5" stroke="#182230" stroke-width="10" stroke-linecap="round"/><line x1="144.9" y1="139.0" x2="147.1" y2="156.5" stroke="#ee9d5a" stroke-width="7" stroke-linecap="round"/><ellipse cx="149.7" cy="173.2" rx="4" ry="5" fill="#ee9d5a" stroke="#182230" stroke-width="1.5"/><line x1="144.0" y1="232.2" x2="154.9" y2="238.6" stroke="#182230" stroke-width="10" stroke-linecap="round"/><line x1="144.0" y1="232.2" x2="154.9" y2="238.6" stroke="#ee9d5a" stroke-width="7" stroke-linecap="round"/><line x1="153.5" y1="205.1" x2="144.0" y2="230.2" stroke="#182230" stroke-width="10" stroke-linecap="round"/><line x1="153.5" y1="205.1" x2="144.0" y2="230.2" stroke="#ee9d5a" stroke-width="7" stroke-linecap="round"/><line x1="144.0" y1="180.5" x2="153.5" y2="205.1" stroke="#182230" stroke-width="12" stroke-linecap="round"/><line x1="144.0" y1="180.5" x2="153.5" y2="205.1" stroke="#ee9d5a" stroke-width="9" stroke-linecap="round"/><ellipse cx="153.5" cy="205.1" rx="4" ry="4" fill="#e1e8ec" stroke="#182230" stroke-width="1.5"/><line x1="144.0" y1="183.6" x2="153.5" y2="207.0" stroke="#182230" stroke-width="12" stroke-linecap="round"/><line x1="144.0" y1="183.6" x2="153.5" y2="207.0" stroke="#5ab6f0" stroke-width="9" stroke-linecap="round"/><line x1="153.5" y1="207.0" x2="144.0" y2="233.8" stroke="#182230" stroke-width="10" stroke-linecap="round"/><line x1="153.5" y1="207.0" x2="144.0" y2="233.8" stroke="#5ab6f0" stroke-width="7" stroke-linecap="round"/><line x1="144.0" y1="235.8" x2="154.9" y2="241.4" stroke="#182230" stroke-width="10" stroke-linecap="round"/><line x1="144.0" y1="235.8" x2="154.9" y2="241.4" stroke="#5ab6f0" stroke-width="7" stroke-linecap="round"/><ellipse cx="153.5" cy="207.0" rx="4" ry="4" fill="#e1e8ec" stroke="#182230" stroke-width="1.5"/><line x1="145.3" y1="126.6" x2="144.8" y2="145.5" stroke="#182230" stroke-width="10" stroke-linecap="round"/><line x1="145.3" y1="126.6" x2="144.8" y2="145.5" stroke="#b6c2cc" stroke-width="7" stroke-linecap="round"/><polygon points="153.1,135.7 137.1,135.4 138.0,181.9 150.0,182.2" fill="#b6c2cc" stroke="#182230" stroke-width="2" stroke-linejoin="round"/><ellipse cx="144.0" cy="182.0" rx="10" ry="7" fill="#637487" stroke="#182230" stroke-width="2"/><ellipse cx="148.0" cy="106.1" rx="21" ry="24" fill="#d2dbe1" stroke="#182230" stroke-width="2"/><ellipse cx="162.9" cy="104.2" rx="1.7" ry="2" fill="#182230"/><polygon points="166.8,105.3 172.6,109.3 166.6,112.3" fill="#d2dbe1" stroke="#182230" stroke-width="1"/><polygon points="144.9,137.1 149.9,141.6 147.9,147.6 140.9,146.1 139.9,141.6" fill="#246a9e" stroke="#182230" stroke-width="1.2"/><ellipse cx="152.6" cy="163.7" rx="4" ry="5" fill="#5ab6f0" stroke="#182230" stroke-width="1.5"/><line x1="144.9" y1="143.1" x2="147.5" y2="159.3" stroke="#182230" stroke-width="10" stroke-linecap="round"/><line x1="144.9" y1="143.1" x2="147.5" y2="159.3" stroke="#5ab6f0" stroke-width="7" stroke-linecap="round"/><line x1="147.5" y1="159.3" x2="152.6" y2="163.7" stroke="#182230" stroke-width="9" stroke-linecap="round"/><line x1="147.5" y1="159.3" x2="152.6" y2="163.7" stroke="#5ab6f0" stroke-width="6" stroke-linecap="round"/><animate attributeName="display" values="none;none;none;none;none;inline;none;none" keyTimes="0.0000;0.1429;0.2857;0.3766;0.4675;0.5584;0.6494;0.7403" calcMode="discrete" dur="770ms" repeatCount="indefinite"/></g><g display="none"><ellipse cx="144.0" cy="242" rx="30" ry="6" fill="#0a0f15"/><line x1="146.1" y1="155.9" x2="148.4" y2="173.1" stroke="#182230" stroke-width="9" stroke-linecap="round"/><line x1="146.1" y1="155.9" x2="148.4" y2="173.1" stroke="#ee9d5a" stroke-width="6" stroke-linecap="round"/><ellipse cx="148.4" cy="173.1" rx="4" ry="5" fill="#ee9d5a" stroke="#182230" stroke-width="1.5"/><line x1="144.3" y1="138.2" x2="146.1" y2="155.9" stroke="#182230" stroke-width="10" stroke-linecap="round"/><line x1="144.3" y1="138.2" x2="146.1" y2="155.9" stroke="#ee9d5a" stroke-width="7" stroke-linecap="round"/><line x1="144.0" y1="232.2" x2="154.9" y2="238.5" stroke="#182230" stroke-width="10" stroke-linecap="round"/><line x1="144.0" y1="232.2" x2="154.9" y2="238.5" stroke="#ee9d5a" stroke-width="7" stroke-linecap="round"/><line x1="152.6" y1="204.6" x2="144.0" y2="230.2" stroke="#182230" stroke-width="10" stroke-linecap="round"/><line x1="152.6" y1="204.6" x2="144.0" y2="230.2" stroke="#ee9d5a" stroke-width="7" stroke-linecap="round"/><line x1="144.0" y1="179.8" x2="152.6" y2="204.6" stroke="#182230" stroke-width="12" stroke-linecap="round"/><line x1="144.0" y1="179.8" x2="152.6" y2="204.6" stroke="#ee9d5a" stroke-width="9" stroke-linecap="round"/><ellipse cx="152.6" cy="204.6" rx="4" ry="4" fill="#e1e8ec" stroke="#182230" stroke-width="1.5"/><line x1="144.0" y1="182.8" x2="152.6" y2="206.7" stroke="#182230" stroke-width="12" stroke-linecap="round"/><line x1="144.0" y1="182.8" x2="152.6" y2="206.7" stroke="#5ab6f0" stroke-width="9" stroke-linecap="round"/><line x1="152.6" y1="206.7" x2="144.0" y2="233.8" stroke="#182230" stroke-width="10" stroke-linecap="round"/><line x1="152.6" y1="206.7" x2="144.0" y2="233.8" stroke="#5ab6f0" stroke-width="7" stroke-linecap="round"/><line x1="144.0" y1="235.8" x2="154.9" y2="241.5" stroke="#182230" stroke-width="10" stroke-linecap="round"/><line x1="144.0" y1="235.8" x2="154.9" y2="241.5" stroke="#5ab6f0" stroke-width="7" stroke-linecap="round"/><ellipse cx="152.6" cy="206.7" rx="4" ry="4" fill="#e1e8ec" stroke="#182230" stroke-width="1.5"/><line x1="144.4" y1="125.8" x2="144.2" y2="144.8" stroke="#182230" stroke-width="10" stroke-linecap="round"/><line x1="144.4" y1="125.8" x2="144.2" y2="144.8" stroke="#b6c2cc" stroke-width="7" stroke-linecap="round"/><polygon points="152.3,134.8 136.3,134.7 138.0,181.3 150.0,181.3" fill="#b6c2cc" stroke="#182230" stroke-width="2" stroke-linejoin="round"/><ellipse cx="144.0" cy="181.3" rx="10" ry="7" fill="#637487" stroke="#182230" stroke-width="2"/><ellipse cx="146.6" cy="105.3" rx="21" ry="24" fill="#d2dbe1" stroke="#182230" stroke-width="2"/><ellipse cx="161.6" cy="103.3" rx="1.7" ry="2" fill="#182230"/><polygon points="165.6,104.4 171.5,108.4 165.5,111.4" fill="#d2dbe1" stroke="#182230" stroke-width="1"/><polygon points="144.3,136.4 149.3,140.9 147.3,146.9 140.3,145.4 139.3,140.9" fill="#246a9e" stroke="#182230" stroke-width="1.2"/><ellipse cx="149.2" cy="175.4" rx="4" ry="5" fill="#5ab6f0" stroke="#182230" stroke-width="1.5"/><line x1="144.3" y1="142.4" x2="143.4" y2="162.4" stroke="#182230" stroke-width="10" stroke-linecap="round"/><line x1="144.3" y1="142.4" x2="143.4" y2="162.4" stroke="#5ab6f0" stroke-width="7" stroke-linecap="round"/><line x1="143.4" y1="162.4" x2="149.2" y2="175.4" stroke="#182230" stroke-width="9" stroke-linecap="round"/><line x1="143.4" y1="162.4" x2="149.2" y2="175.4" stroke="#5ab6f0" stroke-width="6" stroke-linecap="round"/><animate attributeName="display" values="none;none;none;none;none;none;inline;none" keyTimes="0.0000;0.1429;0.2857;0.3766;0.4675;0.5584;0.6494;0.7403" calcMode="discrete" dur="770ms" repeatCount="indefinite"/></g><g display="none"><ellipse cx="144.0" cy="242" rx="30" ry="6" fill="#0a0f15"/><line x1="145.7" y1="155.8" x2="147.8" y2="173.1" stroke="#182230" stroke-width="9" stroke-linecap="round"/><line x1="145.7" y1="155.8" x2="147.8" y2="173.1" stroke="#ee9d5a" stroke-width="6" stroke-linecap="round"/><ellipse cx="147.8" cy="173.1" rx="4" ry="5" fill="#ee9d5a" stroke="#182230" stroke-width="1.5"/><line x1="144.0" y1="137.9" x2="145.7" y2="155.8" stroke="#182230" stroke-width="10" stroke-linecap="round"/><line x1="144.0" y1="137.9" x2="145.7" y2="155.8" stroke="#ee9d5a" stroke-width="7" stroke-linecap="round"/><line x1="144.0" y1="232.2" x2="154.9" y2="238.5" stroke="#182230" stroke-width="10" stroke-linecap="round"/><line x1="144.0" y1="232.2" x2="154.9" y2="238.5" stroke="#ee9d5a" stroke-width="7" stroke-linecap="round"/><line x1="152.2" y1="204.5" x2="144.0" y2="230.2" stroke="#182230" stroke-width="10" stroke-linecap="round"/><line x1="152.2" y1="204.5" x2="144.0" y2="230.2" stroke="#ee9d5a" stroke-width="7" stroke-linecap="round"/><line x1="144.0" y1="179.5" x2="152.2" y2="204.5" stroke="#182230" stroke-width="12" stroke-linecap="round"/><line x1="144.0" y1="179.5" x2="152.2" y2="204.5" stroke="#ee9d5a" stroke-width="9" stroke-linecap="round"/><ellipse cx="152.2" cy="204.5" rx="4" ry="4" fill="#e1e8ec" stroke="#182230" stroke-width="1.5"/><line x1="144.0" y1="182.5" x2="152.2" y2="206.6" stroke="#182230" stroke-width="12" stroke-linecap="round"/><line x1="144.0" y1="182.5" x2="152.2" y2="206.6" stroke="#5ab6f0" stroke-width="9" stroke-linecap="round"/><line x1="152.2" y1="206.6" x2="144.0" y2="233.8" stroke="#182230" stroke-width="10" stroke-linecap="round"/><line x1="152.2" y1="206.6" x2="144.0" y2="233.8" stroke="#5ab6f0" stroke-width="7" stroke-linecap="round"/><line x1="144.0" y1="235.8" x2="154.9" y2="241.5" stroke="#182230" stroke-width="10" stroke-linecap="round"/><line x1="144.0" y1="235.8" x2="154.9" y2="241.5" stroke="#5ab6f0" stroke-width="7" stroke-linecap="round"/><ellipse cx="152.2" cy="206.6" rx="4" ry="4" fill="#e1e8ec" stroke="#182230" stroke-width="1.5"/><line x1="144.0" y1="125.5" x2="144.0" y2="144.5" stroke="#182230" stroke-width="10" stroke-linecap="round"/><line x1="144.0" y1="125.5" x2="144.0" y2="144.5" stroke="#b6c2cc" stroke-width="7" stroke-linecap="round"/><polygon points="152.0,134.5 136.0,134.5 138.0,181.0 150.0,181.0" fill="#b6c2cc" stroke="#182230" stroke-width="2" stroke-linejoin="round"/><ellipse cx="144.0" cy="181.0" rx="10" ry="7" fill="#637487" stroke="#182230" stroke-width="2"/><ellipse cx="146.0" cy="105.0" rx="21" ry="24" fill="#d2dbe1" stroke="#182230" stroke-width="2"/><ellipse cx="161.0" cy="103.0" rx="1.7" ry="2" fill="#182230"/><polygon points="165.0,104.0 171.0,108.0 165.0,111.0" fill="#d2dbe1" stroke="#182230" stroke-width="1"/><polygon points="144.0,136.1 149.0,140.6 147.0,146.6 140.0,145.1 139.0,140.6" fill="#246a9e" stroke="#182230" stroke-width="1.2"/><line x1="144.0" y1="142.1" x2="143.7" y2="163.9" stroke="#182230" stroke-width="10" stroke-linecap="round"/><line x1="144.0" y1="142.1" x2="143.7" y2="163.9" stroke="#5ab6f0" stroke-width="7" stroke-linecap="round"/><ellipse cx="147.8" cy="180.0" rx="4" ry="5" fill="#5ab6f0" stroke="#182230" stroke-width="1.5"/><line x1="143.7" y1="163.9" x2="147.8" y2="180.0" stroke="#182230" stroke-width="9" stroke-linecap="round"/><line x1="143.7" y1="163.9" x2="147.8" y2="180.0" stroke="#5ab6f0" stroke-width="6" stroke-linecap="round"/><animate attributeName="display" values="none;none;none;none;none;none;none;inline" keyTimes="0.0000;0.1429;0.2857;0.3766;0.4675;0.5584;0.6494;0.7403" calcMode="discrete" dur="770ms" repeatCount="indefinite"/></g></g></svg>
